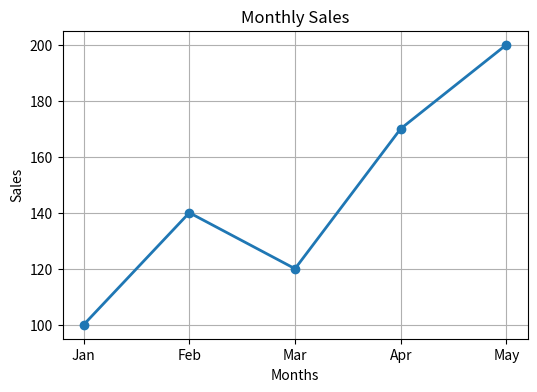
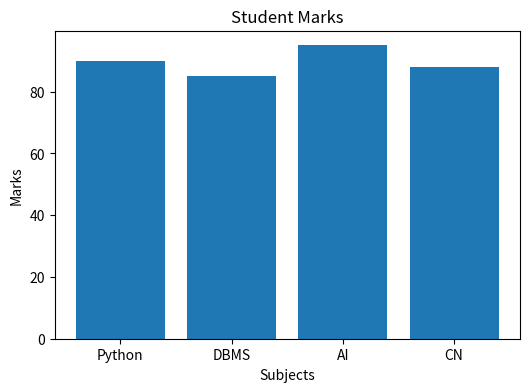
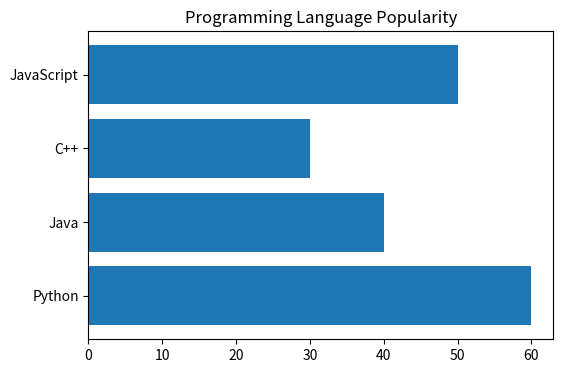
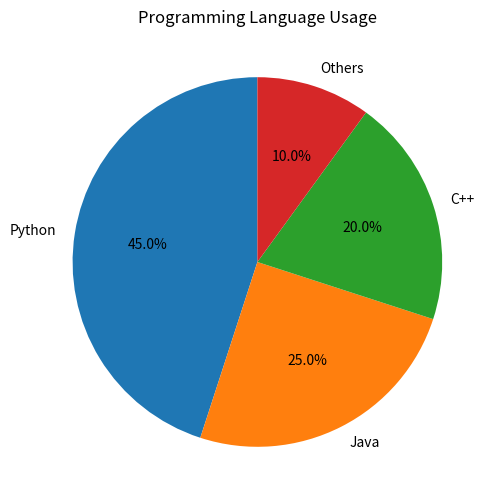
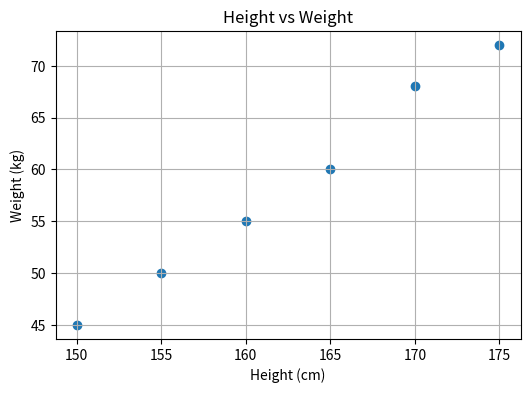
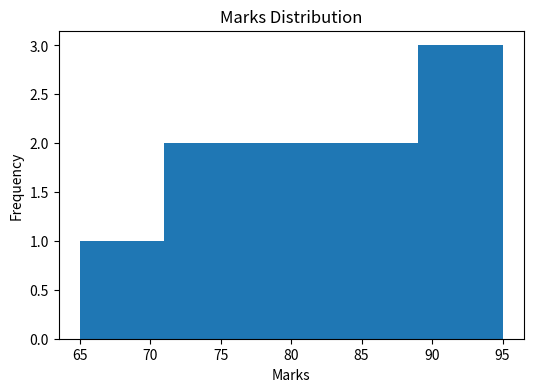
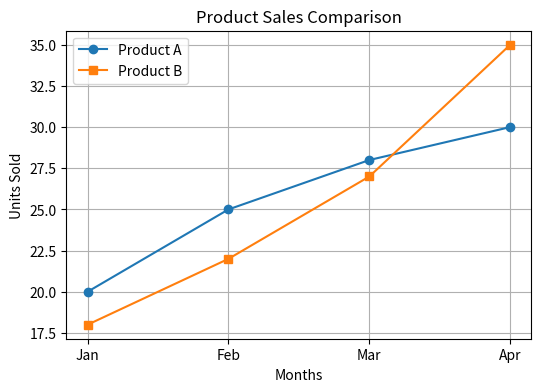
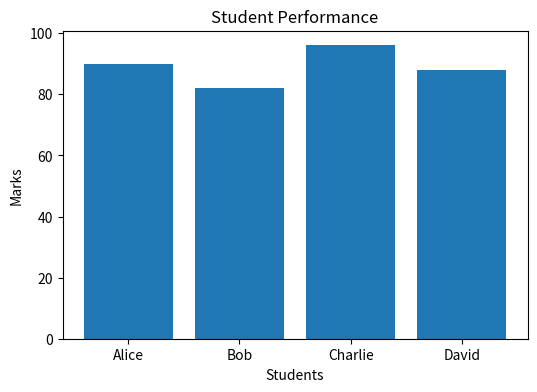
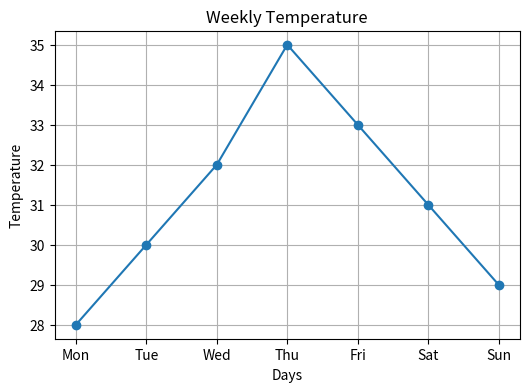
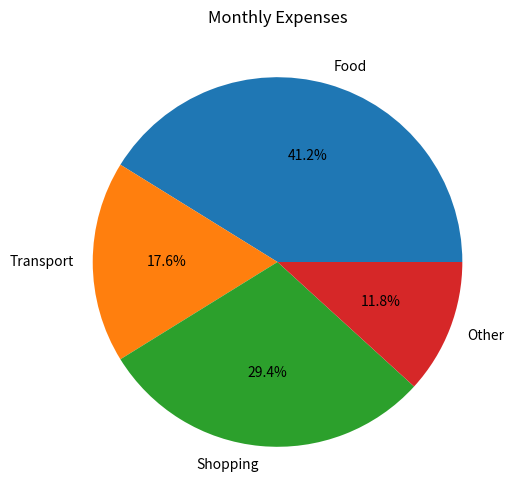

Generate these figures, in order, with matplotlib:
"""
=========================================================
Topic : Matplotlib in Python
=========================================================

This program demonstrates:
1. Line Chart
2. Bar Chart
3. Horizontal Bar Chart
4. Pie Chart
5. Scatter Plot
6. Histogram
7. Titles and Labels
8. Grid
9. Legend
10. Practical Examples

Install Matplotlib:
pip install matplotlib
"""

import matplotlib.pyplot as plt

print("=" * 60)
print("MATPLOTLIB IN PYTHON")
print("=" * 60)

# =======================================================
# LINE CHART
# =======================================================

months = ["Jan", "Feb", "Mar", "Apr", "May"]
sales = [100, 140, 120, 170, 200]

plt.figure(figsize=(6, 4))
plt.plot(months, sales, marker="o", linewidth=2)
plt.title("Monthly Sales")
plt.xlabel("Months")
plt.ylabel("Sales")
plt.grid(True)
plt.show()

# =======================================================
# BAR CHART
# =======================================================

subjects = ["Python", "DBMS", "AI", "CN"]
marks = [90, 85, 95, 88]

plt.figure(figsize=(6, 4))
plt.bar(subjects, marks)
plt.title("Student Marks")
plt.xlabel("Subjects")
plt.ylabel("Marks")
plt.show()

# =======================================================
# HORIZONTAL BAR CHART
# =======================================================

languages = ["Python", "Java", "C++", "JavaScript"]
students = [60, 40, 30, 50]

plt.figure(figsize=(6, 4))
plt.barh(languages, students)
plt.title("Programming Language Popularity")
plt.show()

# =======================================================
# PIE CHART
# =======================================================

sizes = [45, 25, 20, 10]
labels = ["Python", "Java", "C++", "Others"]

plt.figure(figsize=(6, 6))
plt.pie(sizes,
        labels=labels,
        autopct="%1.1f%%",
        startangle=90)

plt.title("Programming Language Usage")
plt.show()

# =======================================================
# SCATTER PLOT
# =======================================================

height = [150, 155, 160, 165, 170, 175]
weight = [45, 50, 55, 60, 68, 72]

plt.figure(figsize=(6, 4))
plt.scatter(height, weight)
plt.title("Height vs Weight")
plt.xlabel("Height (cm)")
plt.ylabel("Weight (kg)")
plt.grid(True)
plt.show()

# =======================================================
# HISTOGRAM
# =======================================================

marks = [65, 72, 80, 81, 90, 92, 75, 84, 88, 95]

plt.figure(figsize=(6, 4))
plt.hist(marks, bins=5)
plt.title("Marks Distribution")
plt.xlabel("Marks")
plt.ylabel("Frequency")
plt.show()

# =======================================================
# MULTIPLE LINES
# =======================================================

months = ["Jan", "Feb", "Mar", "Apr"]

product_a = [20, 25, 28, 30]
product_b = [18, 22, 27, 35]

plt.figure(figsize=(6, 4))

plt.plot(months, product_a,
         marker="o",
         label="Product A")

plt.plot(months, product_b,
         marker="s",
         label="Product B")

plt.title("Product Sales Comparison")
plt.xlabel("Months")
plt.ylabel("Units Sold")
plt.legend()
plt.grid(True)
plt.show()

# =======================================================
# PRACTICAL EXAMPLE 1
# =======================================================

students = ["Alice", "Bob", "Charlie", "David"]
marks = [90, 82, 96, 88]

plt.figure(figsize=(6, 4))
plt.bar(students, marks)
plt.title("Student Performance")
plt.xlabel("Students")
plt.ylabel("Marks")
plt.show()

# =======================================================
# PRACTICAL EXAMPLE 2
# =======================================================

temperature = [28, 30, 32, 35, 33, 31, 29]

days = ["Mon", "Tue", "Wed",
        "Thu", "Fri", "Sat", "Sun"]

plt.figure(figsize=(6, 4))
plt.plot(days, temperature, marker="o")
plt.title("Weekly Temperature")
plt.xlabel("Days")
plt.ylabel("Temperature")
plt.grid(True)
plt.show()

# =======================================================
# PRACTICAL EXAMPLE 3
# =======================================================

expenses = [3500, 1500, 2500, 1000]

categories = ["Food",
              "Transport",
              "Shopping",
              "Other"]

plt.figure(figsize=(6, 6))
plt.pie(expenses,
        labels=categories,
        autopct="%1.1f%%")

plt.title("Monthly Expenses")
plt.show()

# =======================================================
# SUMMARY
# =======================================================

print("\n" + "=" * 60)
print("SUMMARY")
print("=" * 60)

print("1. plot() -> Line Graph")
print("2. bar() -> Vertical Bar Chart")
print("3. barh() -> Horizontal Bar Chart")
print("4. scatter() -> Scatter Plot")
print("5. hist() -> Histogram")
print("6. pie() -> Pie Chart")
print("7. title() -> Chart Title")
print("8. xlabel() / ylabel() -> Axis Labels")
print("9. legend() -> Show Legend")
print("10. show() -> Display Graph")

print("\nEnd of Program")
